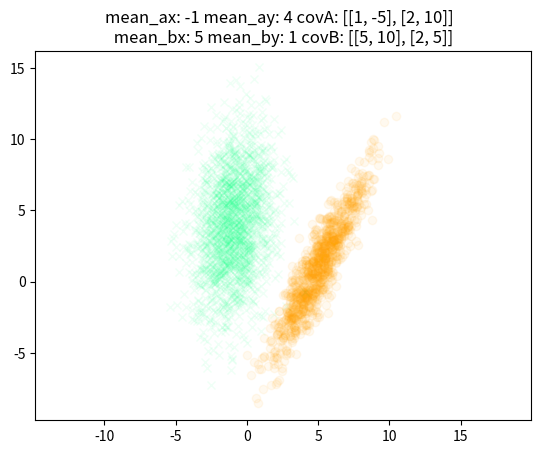

Recreate this plot in Python. (Note: this script raises an exception after producing the figure.)


import matplotlib.pyplot as plt
import matplotlib.mlab as mlab
import numpy as np
import scipy




Na = 2000
Nb = 1000


mean = [-1, 4]
cov = [[1, -5], [2, 10]] 

mean2 = [5, 1]
cov2 = [[5, 10], [2, 5]]
x, x1 = np.random.multivariate_normal(mean, cov, Na).T
x2, x3 = np.random.multivariate_normal(mean2, cov2, Nb).T

fig = plt.figure()
plt.plot(x, x1, 'x' ,c='springgreen', alpha=.05/(0.9)**(2), zorder=0)
plt.plot(x2, x3, 'o',c='orange', alpha=.05/(0.9)**(2), zorder= 1)
plt.axis('equal')
plt.title("mean_ax: {} mean_ay: {} covA: {}  \n mean_bx: {} mean_by: {} covB: {} ".format(mean[0], mean[1], cov, mean2[0], mean2[1], cov2) )


print ('max x', max(x1))
X_1_grid = np.linspace(min(x),max(x),1000)
Y_1_grid = np.linspace(min(x1),max(x1),1000)

Y_1_cont, X_1_cont = np.meshgrid(X_1_grid, Y_1_grid)
Contour1 = mlab.bivariate_normal(Y_1_cont, X_1_cont, sigmax=cov[0][0], sigmay=cov[1][1], mux=mean[0], muy=mean[1], sigmaxy=cov[0][1])

Z_1_cont = Contour1**2

CS = plt.contour(Y_1_cont, X_1_cont, Z_1_cont)


X_2_grid = np.linspace(min(x2),max(x2),1000)
Y_2_grid = np.linspace(min(x3),max(x3),1000)

Y_2_cont, X_2_cont = np.meshgrid(X_2_grid, Y_2_grid)
Contour2 = mlab.bivariate_normal(Y_2_cont, X_2_cont, sigmax=cov2[0][0], sigmay=cov2[1][1], mux=mean2[0], muy=mean2[1], sigmaxy=cov2[0][1])
Z_2_cont = Contour2**2
CS = plt.contour(Y_2_cont, X_2_cont, Z_2_cont)



W = np.array([3, 4]).T

plt.arrow(mean[0], mean[1], W[0], W[1], head_width=0.5, head_length=0.5, fc='k', ec='k', zorder= 100)


X_1 = np.array([x, x1])
X_2 = np.array([x2, x3])



Y_a = np.array([ np.dot(W.T, np.array([X_1[0,n], X_1[1,n] ]))  for n in range(Na)])
print (Y_a[0])



Y_b = np.array([np.dot(W.T, np.array([X_2[0,n], X_2[1,n] ])) for n in range(Nb)])

print (Y_b.size)





fig = plt.figure()

plt.hist(Y_a,color= ['springgreen'], bins="auto")
plt.title("Y_a dot product W x_1, Na: {}".format(Na))
plt.xlabel('Distribution')
plt.ylabel('Frequency')

fig = plt.figure()

plt.hist(Y_b, color= [ 'orange'] ,bins="auto")
plt.title("Y_b dot product W x_2, Nb: {}".format(Nb))
plt.xlabel('Distribution')
plt.ylabel('Frequency')

fig = plt.figure()


plt.hist(Y_a, color= ['springgreen'], bins="auto" ,edgecolor='None', alpha = 0.5)
plt.hist(Y_b, color= [ 'orange'] ,bins="auto" ,edgecolor='None', alpha = 0.5)
plt.title("Both Y_a and Y_b not optimised")
plt.xlabel('Distribution')
plt.ylabel('Frequency')




ua = (1/Na)*sum(Y_a)
print (ua)

SigmaA_squared = sum((np.array([(Y_a[n]-ua)**2 for n in range(Na)])*(1/Na)))
print (SigmaA_squared)

ub = (1/Nb)*sum(Y_b)
print (ub)

SigmaB_squared = sum((np.array([(Y_b[n]-ub)**2 for n in range(Nb)])*(1/Nb)))
print (SigmaB_squared)

mean_difference = (ua - ub)**2

variance_difference = (Na/(Na+Nb))*SigmaA_squared + (Nb/(Na+Nb))*SigmaB_squared

print(mean_difference, variance_difference)

F_ratio = mean_difference/variance_difference

print (F_ratio)




plt.show()




















